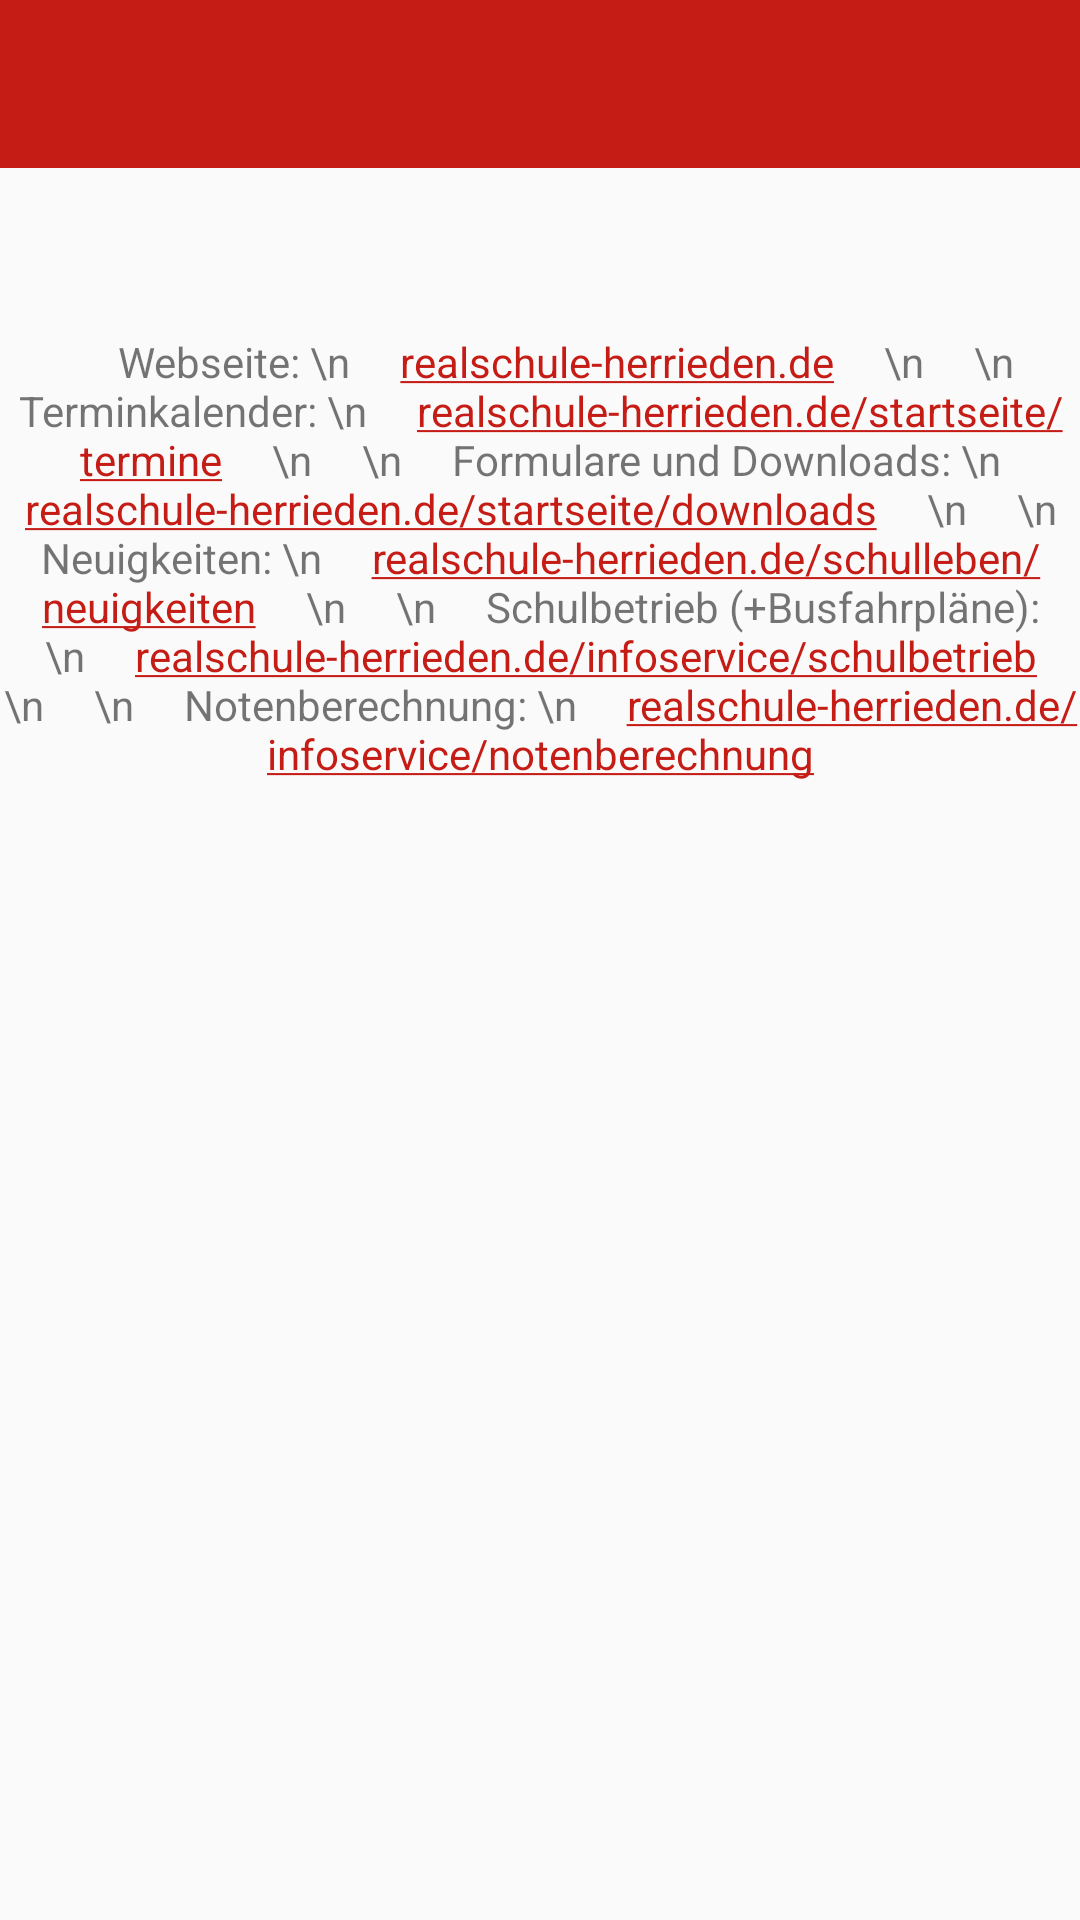

Reconstruct the res/layout file that produces this screen, plus the resources it refers to.
<!-- AndroidManifest.xml: application theme MyTheme -->
<!-- res/layout/activity_links.xml -->
<?xml version="1.0" encoding="utf-8"?>


<LinearLayout xmlns:android="http://schemas.android.com/apk/res/android"
    android:layout_width="match_parent"
    android:layout_height="match_parent"
    xmlns:app="http://schemas.android.com/apk/res-auto"
    xmlns:tools="http://schemas.android.com/tools"
    android:orientation="vertical">

    <android.support.design.widget.AppBarLayout
        android:layout_width="match_parent"
        android:layout_height="wrap_content"
        android:theme="@style/ThemeOverlay.AppCompat.Dark.ActionBar">

        <android.support.v7.widget.Toolbar
            android:id="@+id/toolbar"
            android:layout_width="match_parent"
            android:layout_height="?attr/actionBarSize"
            android:background="?attr/colorPrimary"
            app:layout_scrollFlags="scroll|enterAlways"
            app:popupTheme="@style/ThemeOverlay.AppCompat.Light" />
    </android.support.design.widget.AppBarLayout>

    <TextView
        android:id="@+id/TextView_RSHLinks"
        android:layout_width="fill_parent"
        android:layout_height="417dp"
        android:layout_marginTop="55dp"
        android:autoLink="web"
        android:gravity="center_horizontal"
        android:linksClickable="true"
        android:text="
    Webseite: \n
    realschule-herrieden.de
    \n
    \n
    Terminkalender: \n
    realschule-herrieden.de/startseite/termine
    \n
    \n
    Formulare und Downloads: \n
    realschule-herrieden.de/startseite/downloads
    \n
    \n
    Neuigkeiten: \n
    realschule-herrieden.de/schulleben/neuigkeiten
    \n
    \n
    Schulbetrieb (+Busfahrpläne): \n
    realschule-herrieden.de/infoservice/schulbetrieb
    \n
    \n
    Notenberechnung: \n
    realschule-herrieden.de/infoservice/notenberechnung"
        android:textSize="14sp"
        app:layout_constraintTop_toTopOf="parent"
        tools:layout_editor_absoluteX="0dp" />
</LinearLayout>
<!-- resources referenced by this layout -->
<resources>
  <style name="MyTheme" parent="MyTheme.Base">
  
      </style>
  <style name="MyTheme.Base" parent="Theme.AppCompat.Light.NoActionBar">
          <item name="android:windowActionBar">false</item>
          <item name="android:windowNoTitle">true</item>
          
          
          <item name="colorPrimary">@color/colorPrimary</item>
          <item name="colorPrimaryDark">@color/colorPrimaryDark</item>
          <item name="colorAccent">@color/colorAccent</item>
          <item name="drawerArrowStyle">@style/DrawerArrowStyle</item>
      </style>
  <color name="colorPrimary">#c51c16</color>
  <color name="colorPrimaryDark">#C51C16</color>
  <color name="colorAccent">#C51C16</color>
  <style name="DrawerArrowStyle" parent="@style/Widget.AppCompat.DrawerArrowToggle">
          <item name="spinBars">true</item>
          <item name="color">@android:color/white</item>
      </style>
</resources>
